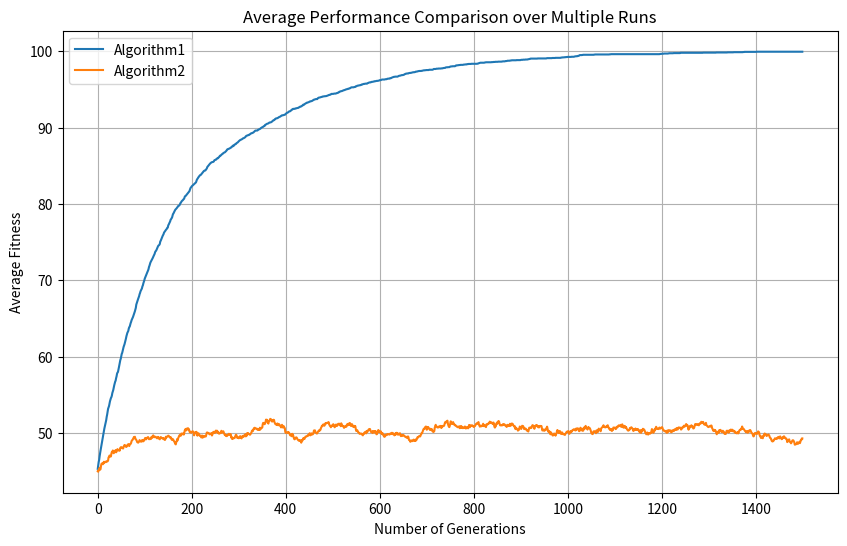

Generate this figure with matplotlib:
import numpy as np
import matplotlib.pyplot as plt

l = 100
nr_generations = 1500
mu = 1 / l

x = np.random.randint(2, size=l)

def invert_bits(x, mu):
    x_m = []
    for c in x:
        if np.random.rand() < mu:
            x_m.append(1-c)
        else:
            x_m.append(c)
    return x_m
    
#print(x)
#Task 5.2.1 - Algoritm 1 
def ga_1(x):
    results = []
    for g in range(nr_generations):
        x_m = invert_bits(x, mu)  
        if np.sum(x_m) > sum(x):  
            x = x_m
        results.append(np.sum(x))
    return results
    
##Task 5.2.2 - Algorithm 2 
def ga_2(x):
    results = []
    for g in range(nr_generations):
        x_m = invert_bits(x, mu)  
        x = x_m
        results.append(np.sum(x))
    return results
 
 
results_1 = ga_1(x)
results_2 = ga_2(x)


num_runs = 50
results1 = []
results2 = []

#5.2.4
for i in range(num_runs):
    results1.append(ga_1(x))
    results2.append(ga_2(x))


plt.figure(figsize=(10, 6))
plt.plot(np.mean(results1, axis=0), label="Algorithm1")
plt.plot(np.mean(results2, axis=0), label="Algorithm2")
plt.title("Average Performance Comparison over Multiple Runs")
plt.xlabel("Number of Generations")
plt.ylabel("Average Fitness")
plt.legend()
plt.grid(True)
plt.show()
